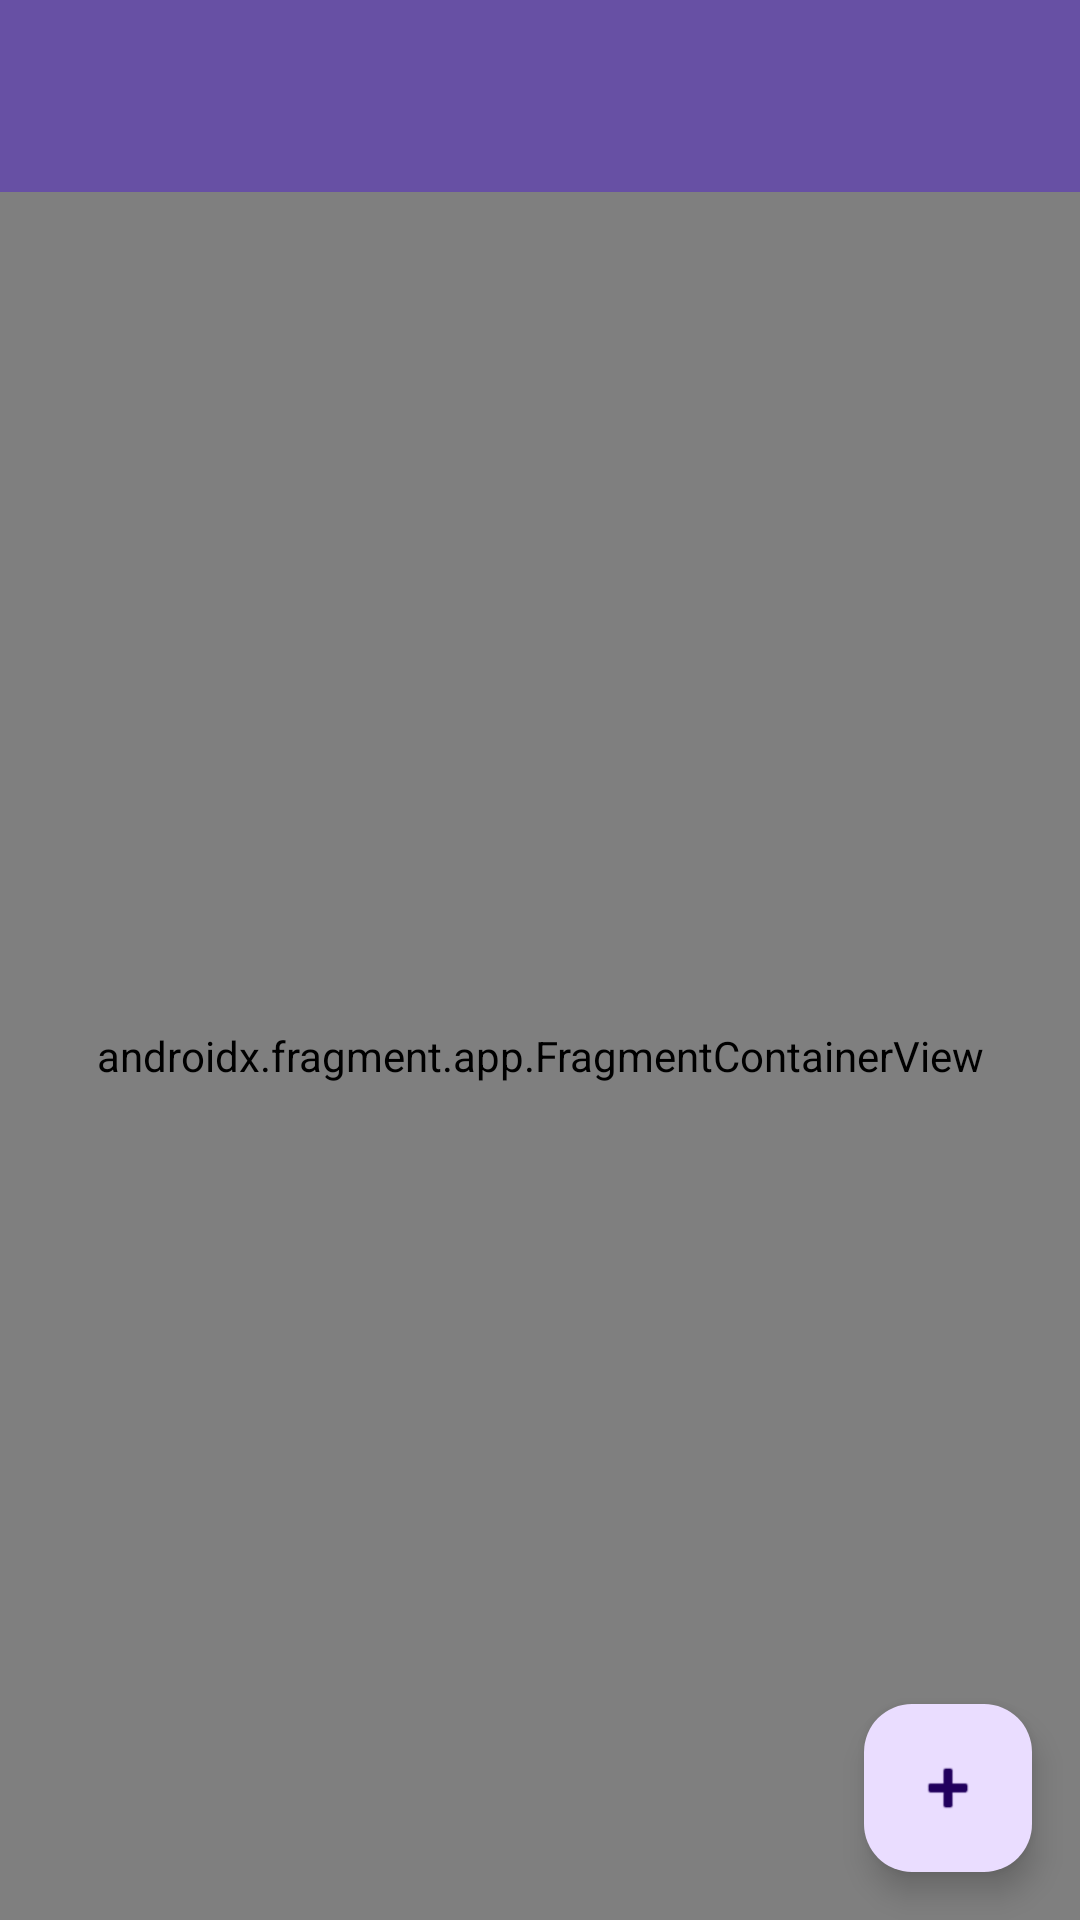

Reconstruct the res/layout file that produces this screen, plus the resources it refers to.
<!-- AndroidManifest.xml: activity theme Theme.Chatterby -->
<!-- res/layout/activity_main.xml -->
<?xml version="1.0" encoding="utf-8"?>
<androidx.coordinatorlayout.widget.CoordinatorLayout xmlns:android="http://schemas.android.com/apk/res/android"
    xmlns:app="http://schemas.android.com/apk/res-auto"
    xmlns:tools="http://schemas.android.com/tools"
    android:layout_width="match_parent"
    android:layout_height="match_parent"
    tools:context=".MainActivity">

    <com.google.android.material.appbar.AppBarLayout
        android:layout_width="match_parent"
        android:layout_height="wrap_content">

        <androidx.appcompat.widget.Toolbar
            android:id="@+id/toolbar"
            android:layout_width="match_parent"
            android:layout_height="?attr/actionBarSize"
            android:background="?attr/colorPrimary"
            app:popupTheme="@style/Theme.AppCompat.Light" />

    </com.google.android.material.appbar.AppBarLayout>

    <androidx.fragment.app.FragmentContainerView
        android:id="@+id/nav_host_fragment"
        android:name="androidx.navigation.fragment.NavHostFragment"
        android:layout_width="match_parent"
        android:layout_height="match_parent"
        app:defaultNavHost="true"
        app:layout_behavior="@string/appbar_scrolling_view_behavior"
        app:navGraph="@navigation/nav_graph" />

    <com.google.android.material.floatingactionbutton.FloatingActionButton
        android:id="@+id/fab"
        android:layout_width="wrap_content"
        android:layout_height="wrap_content"
        android:layout_gravity="bottom|end"
        android:layout_margin="16dp"
        android:src="@android:drawable/ic_input_add" />

</androidx.coordinatorlayout.widget.CoordinatorLayout>
<!-- resources referenced by this layout -->
<resources>
  <style name="Theme.Chatterby" parent="Theme.Material3.DayNight">
          <item name="colorPrimary">@color/md_theme_light_primary</item>
          <item name="colorOnPrimary">@color/md_theme_light_onPrimary</item>
          <item name="colorPrimaryContainer">@color/md_theme_light_primaryContainer</item>
          <item name="colorOnPrimaryContainer">@color/md_theme_light_onPrimaryContainer</item>
          <item name="colorSecondary">@color/md_theme_light_secondary</item>
          <item name="colorOnSecondary">@color/md_theme_light_onSecondary</item>
          <item name="colorSecondaryContainer">@color/md_theme_light_secondaryContainer</item>
          <item name="colorOnSecondaryContainer">@color/md_theme_light_onSecondaryContainer</item>
          <item name="colorTertiary">@color/md_theme_light_tertiary</item>
          <item name="colorOnTertiary">@color/md_theme_light_onTertiary</item>
          <item name="colorTertiaryContainer">@color/md_theme_light_tertiaryContainer</item>
          <item name="colorOnTertiaryContainer">@color/md_theme_light_onTertiaryContainer</item>
          <item name="colorError">@color/md_theme_light_error</item>
          <item name="colorErrorContainer">@color/md_theme_light_errorContainer</item>
          <item name="colorOnError">@color/md_theme_light_onError</item>
          <item name="colorOnErrorContainer">@color/md_theme_light_onErrorContainer</item>
          <item name="android:colorBackground">@color/md_theme_light_background</item>
          <item name="colorOnBackground">@color/md_theme_light_onBackground</item>
          <item name="colorSurface">@color/md_theme_light_surface</item>
          <item name="colorOnSurface">@color/md_theme_light_onSurface</item>
          <item name="colorSurfaceVariant">@color/md_theme_light_surfaceVariant</item>
          <item name="colorOnSurfaceVariant">@color/md_theme_light_onSurfaceVariant</item>
          <item name="colorOutline">@color/md_theme_light_outline</item>
          <item name="colorOnSurfaceInverse">@color/md_theme_light_inverseOnSurface</item>
          <item name="colorSurfaceInverse">@color/md_theme_light_inverseSurface</item>
          <item name="colorPrimaryInverse">@color/md_theme_light_primaryInverse</item>
      </style>
  <color name="md_theme_light_primary">#6750A4</color>
  <color name="md_theme_light_onPrimary">#FFFFFF</color>
  <color name="md_theme_light_primaryContainer">#EADDFF</color>
  <color name="md_theme_light_onPrimaryContainer">#21005D</color>
  <color name="md_theme_light_secondary">#625B71</color>
  <color name="md_theme_light_onSecondary">#FFFFFF</color>
  <color name="md_theme_light_secondaryContainer">#E8DEF8</color>
  <color name="md_theme_light_onSecondaryContainer">#1D192B</color>
  <color name="md_theme_light_tertiary">#7D5260</color>
  <color name="md_theme_light_onTertiary">#FFFFFF</color>
  <color name="md_theme_light_tertiaryContainer">#FFD8E4</color>
  <color name="md_theme_light_onTertiaryContainer">#31111D</color>
  <color name="md_theme_light_error">#B3261E</color>
  <color name="md_theme_light_errorContainer">#F9DEDC</color>
  <color name="md_theme_light_onError">#FFFFFF</color>
  <color name="md_theme_light_onErrorContainer">#410E0B</color>
  <color name="md_theme_light_background">#FFFBFE</color>
  <color name="md_theme_light_onBackground">#1C1B1F</color>
  <color name="md_theme_light_surface">#FFFBFE</color>
  <color name="md_theme_light_onSurface">#1C1B1F</color>
  <color name="md_theme_light_surfaceVariant">#E7E0EC</color>
  <color name="md_theme_light_onSurfaceVariant">#49454F</color>
  <color name="md_theme_light_outline">#79747E</color>
  <color name="md_theme_light_inverseOnSurface">#F4EFF4</color>
  <color name="md_theme_light_inverseSurface">#313033</color>
  <color name="md_theme_light_primaryInverse">#D0BCFF</color>
</resources>
